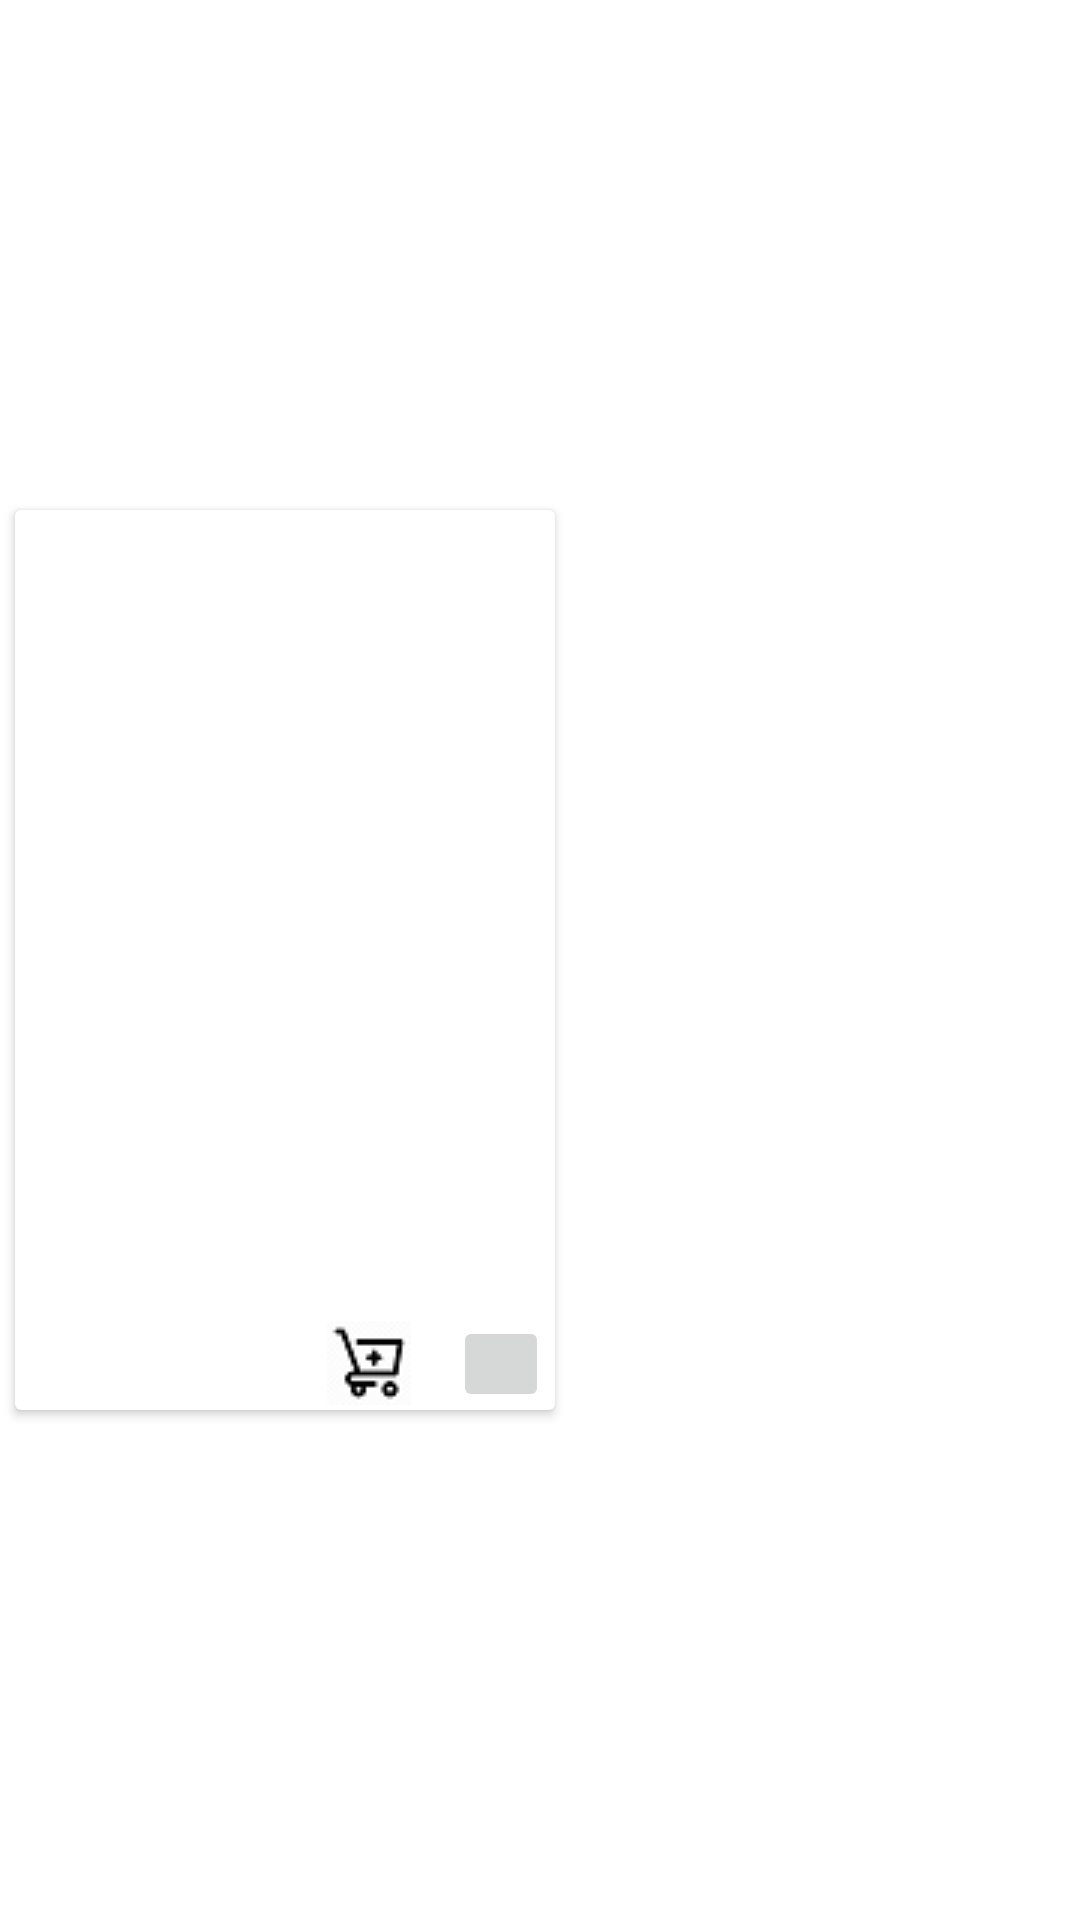

This screen was rendered from an Android layout file. Write that file and the resources it references.
<!-- AndroidManifest.xml: application theme Theme.Bengs -->
<!-- res/layout/categories_products_recycle_row.xml -->
<?xml version="1.0" encoding="utf-8"?>
<LinearLayout xmlns:android="http://schemas.android.com/apk/res/android"

    xmlns:tools="http://schemas.android.com/tools"
    android:layout_width="match_parent"
    android:layout_height="wrap_content"
    xmlns:card_view="http://schemas.android.com/apk/res-auto">

    <androidx.cardview.widget.CardView
        android:id="@+id/products_cardView"
        android:layout_width="180dp"
        android:layout_height="300dp"
        android:layout_gravity="center"
        android:layout_margin="5dp"
        android:elevation="3dp"
        card_view:cardCornerRadius="2dp"
        tools:targetApi="lollipop">

        <androidx.constraintlayout.widget.ConstraintLayout
            android:id="@+id/newProductsWrapper"
            android:layout_width="match_parent"
            android:layout_height="match_parent"
            android:orientation="vertical">


            <ImageView
                android:id="@+id/catProductImage"
                android:layout_width="match_parent"
                android:layout_height="236dp"
                android:layout_gravity="center_horizontal|center_vertical"
                android:clickable="true"
                android:focusable="true"
                android:scaleType="fitXY"
                card_view:layout_constraintBottom_toBottomOf="parent"
                card_view:layout_constraintEnd_toEndOf="parent"
                card_view:layout_constraintHorizontal_bias="0.0"
                card_view:layout_constraintStart_toStartOf="parent"
                card_view:layout_constraintTop_toTopOf="parent"
                card_view:layout_constraintVertical_bias="0.0" />

            <TextView
                android:id="@+id/catProductName"
                android:layout_width="match_parent"
                android:layout_height="27dp"
                android:layout_marginTop="8dp"
                android:gravity="center"
                android:textAlignment="textStart"
                android:textColor="@android:color/holo_green_dark"
                android:textSize="17sp"
                card_view:layout_constraintBottom_toBottomOf="parent"
                card_view:layout_constraintEnd_toEndOf="parent"
                card_view:layout_constraintHorizontal_bias="0.0"
                card_view:layout_constraintStart_toStartOf="parent"
                card_view:layout_constraintTop_toBottomOf="@+id/catProductImage"
                card_view:layout_constraintVertical_bias="0.0" />

            <ImageButton
                android:id="@+id/catLikeButton"
                android:layout_width="32dp"
                android:layout_height="32dp"
                android:layout_marginEnd="2dp"
                android:layout_marginBottom="2dp"
                android:src="@drawable/favorites"
                android:visibility="visible"
                card_view:layout_constraintBottom_toBottomOf="parent"
                card_view:layout_constraintEnd_toEndOf="parent"
                card_view:layout_constraintHorizontal_bias="1.0"
                card_view:layout_constraintStart_toEndOf="@+id/catProductPrice"
                card_view:layout_constraintTop_toBottomOf="@+id/catProductName" />

            <ImageButton
                android:id="@+id/catCartButton"
                android:layout_width="32dp"
                android:layout_height="32dp"
                android:src="@drawable/addtocart"
                android:visibility="visible"
                card_view:layout_constraintBottom_toBottomOf="parent"
                card_view:layout_constraintEnd_toStartOf="@+id/catLikeButton"
                card_view:layout_constraintStart_toEndOf="@+id/catProductPrice"
                card_view:layout_constraintTop_toTopOf="@+id/catLikeButton" />

            <TextView
                android:id="@+id/catProductPrice"
                android:layout_width="90dp"
                android:layout_height="22dp"
                android:layout_marginBottom="5dp"
                android:gravity="center|top"
                android:textAlignment="textStart"
                card_view:layout_constraintBottom_toBottomOf="parent"
                card_view:layout_constraintEnd_toEndOf="parent"
                card_view:layout_constraintHorizontal_bias="0.0"
                card_view:layout_constraintStart_toStartOf="parent"
                card_view:layout_constraintTop_toTopOf="parent"
                card_view:layout_constraintVertical_bias="1.0" />


        </androidx.constraintlayout.widget.ConstraintLayout>
    </androidx.cardview.widget.CardView>

</LinearLayout>
<!-- resources referenced by this layout -->
<resources>
  <!-- drawable addtocart: png bitmap (drawable, 1136 bytes) -->
  <!-- drawable favorites: jpg bitmap (drawable, 1362 bytes) -->
  <style name="Theme.Bengs" parent="Theme.MaterialComponents.DayNight.DarkActionBar">
          
          <item name="colorPrimary">@color/purple_500</item>
          <item name="colorPrimaryVariant">@color/purple_700</item>
          <item name="colorOnPrimary">@color/white</item>
          
          <item name="colorSecondary">@color/teal_200</item>
          <item name="colorSecondaryVariant">@color/teal_700</item>
          <item name="colorOnSecondary">@color/black</item>
          
          <item name="android:statusBarColor" tools:targetApi="l">?attr/colorPrimaryVariant</item>
          
      </style>
  <!-- not gathered from this repository: default colours our renderer supplied (Android Studio template values) -->
  <color name="purple_500">#FF6200EE</color>
  <color name="purple_700">#FF3700B3</color>
  <color name="teal_200">#FF03DAC5</color>
  <color name="teal_700">#FF018786</color>
  <color name="black">#FF000000</color>
  <color name="white">#FFFFFFFF</color>
</resources>
